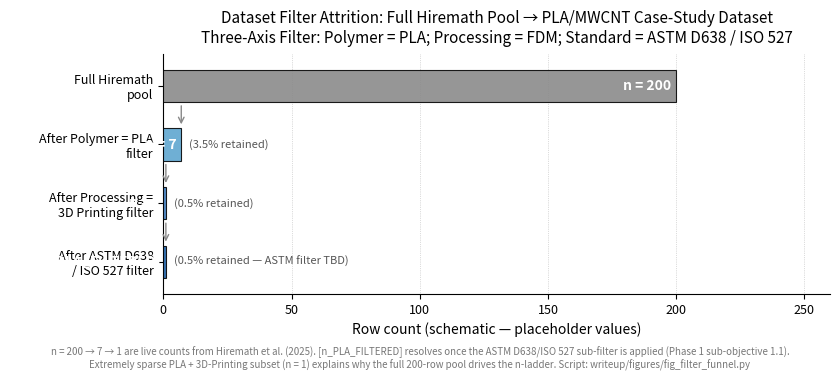

Generate this figure with matplotlib: (Note: this script raises an exception after producing the figure.)
"""
F4 — Data Filter Funnel (Ch3 §3.1 after sub-objective 1.1)
Horizontal waterfall chart showing row attrition through three filters.
Placeholders used until EDA notebook confirms exact row counts.
Output: fig_filter_funnel.png
"""
import numpy as np
import matplotlib.pyplot as plt
import matplotlib.patches as mpatches

# ── Data (placeholders) ───────────────────────────────────────────────────────
stages = [
    'Full Hiremath\npool',
    'After Polymer = PLA\nfilter',
    'After Processing =\n3D Printing filter',
    'After ASTM D638\n/ ISO 527 filter',
]
n_vals = [200, 7, 1, '[n_PLA_FILTERED]']

# Bar widths scaled to actual row counts; last bar is placeholder
bar_widths = [200, 7, 1, 1]   # n=1 after 3D Printing; ASTM filter TBD

COLORS = ['#888888', '#5BA4CF', '#3A7ABF', '#1A5FA8']

fig, ax = plt.subplots(figsize=(8.5, 3.8))

bar_height = 0.55
y_positions = list(range(len(stages)))[::-1]   # top-to-bottom

for i, (stage, n, w, col, y) in enumerate(
        zip(stages, n_vals, bar_widths, COLORS, y_positions)):

    ax.barh(y, w, height=bar_height, color=col, alpha=0.88,
            edgecolor='black', linewidth=0.8, zorder=3)

    # n label inside bar (right-aligned)
    label_str = f'n = {n}'
    ax.text(w - 2, y, label_str, va='center', ha='right',
            fontsize=10, color='white', fontweight='bold', zorder=4)

    # % retained label outside bar
    if i > 0:
        pct_val = round(bar_widths[i] / bar_widths[0] * 100, 1)
        suffix  = ' — ASTM filter TBD' if isinstance(n, str) else ''
        pct = f'({pct_val}% retained{suffix})'
        ax.text(w + 3, y, pct, va='center', ha='left',
                fontsize=8, color='#555555', zorder=4)

# Drop arrows between bars
for i in range(len(stages) - 1):
    x_tip = bar_widths[i + 1]
    y_lo  = y_positions[i] - bar_height / 2
    y_hi  = y_positions[i + 1] + bar_height / 2
    ax.annotate('', xy=(x_tip, y_hi + 0.02),
                xytext=(x_tip, y_lo - 0.02),
                arrowprops=dict(arrowstyle='->', color='#888888', lw=1.0))

ax.set_yticks(y_positions)
ax.set_yticklabels(stages, fontsize=10)
ax.set_xlabel('Row count (schematic — placeholder values)', fontsize=10)
ax.set_xlim(0, 260)
ax.set_ylim(-0.55, len(stages) - 0.45)
ax.grid(True, axis='x', linestyle=':', linewidth=0.5, color='#BBBBBB', zorder=0)
ax.spines[['top', 'right']].set_visible(False)
ax.spines[['bottom', 'left']].set_color('black')
ax.tick_params(labelsize=9)

ax.set_title('Dataset Filter Attrition: Full Hiremath Pool → PLA/MWCNT Case-Study Dataset\n'
             'Three-Axis Filter: Polymer = PLA; Processing = FDM; Standard = ASTM D638 / ISO 527',
             fontsize=11, pad=8)

fig.text(0.5, 0.01,
         'n = 200 → 7 → 1 are live counts from Hiremath et al. (2025). '
         '[n_PLA_FILTERED] resolves once the ASTM D638/ISO 527 sub-filter is applied (Phase 1 sub-objective 1.1).\n'
         'Extremely sparse PLA + 3D-Printing subset (n = 1) explains why the full 200-row pool drives the n-ladder. '
         'Script: writeup/figures/fig_filter_funnel.py',
         ha='center', va='bottom', fontsize=7, style='italic', color='#777777')

plt.tight_layout(rect=[0, 0.06, 1, 1])
out = __file__.replace('.py', '.png')
plt.savefig(out, dpi=300, bbox_inches='tight')
plt.close()
print(f'Saved: {out}')
